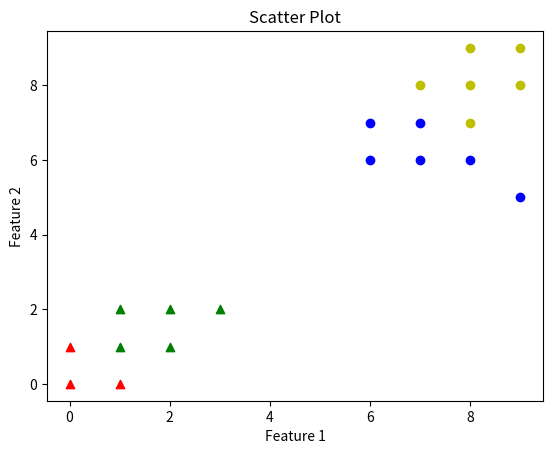

This figure's Python source:
'''
module: 	cluster.py
version:	1.0
[redacted]
date:		2020 Apr.
'''

##
import 	numpy as np
import	os
import	random
import	matplotlib.pyplot as plt
import math

##
data = [[0,0],[1,0],[0,1],[1,1],[2,1],[1,2],[2,2],[3,2],[6,6],[7,6],
		[8,6],[6,7],[7,7],[8,7],[9,8],[7,8],[8,8],[9,9],[8,9],[9,5]]
data=np.array(data)

def plot_scatter(data):
	ax = plt.figure().add_subplot(111)
	ax.set_title('Scatter Plot')
	plt.xlabel('Feature 1')
	plt.ylabel('Feature 2')
	print(data)
	'''k=2 plot
	#ax.scatter(x=data[0:7,0],y=data[0:7,1],c='g',marker='o')
	#ax.scatter(x=data[8:19,0],y=data[8:19,1],c='b',marker='^')
	'''
	'''k=3 plot
	ax.scatter(x=data[0:7,0],y=data[0:7,1],c='r',marker='^')
	ax.scatter(x=data[8:12,0],y=data[8:12,1],c='g',marker='o')
	ax.scatter(x=data[19,0],y=data[19,1],c='g',marker='o')
	ax.scatter(x=data[13:18,0],y=data[13:18,1],c='b',marker='o')
	'''
	#ax.scatter(x=data[:,0],y=data[:,1],c='b',marker='^')

	ax.scatter(x=data[0:3,0],y=data[0:3,1],c='r',marker='^')
	ax.scatter(x=data[3:8,0],y=data[3:8,1],c='g',marker='^')
	ax.scatter(x=data[8:13,0],y=data[8:13,1],c='b',marker='o')
	ax.scatter(x=data[19,0],y=data[19,1],c='b',marker='o')
	ax.scatter(x=data[13:19,0],y=data[13:19,1],c='y',marker='o')
	
	plt.show()

def Kmeans(data,k):
## data
## k means data will be divide into k groups	
	centers = gen_start(data,k,3)
	print('centers of cluster:\n',centers)
	label = gen_cluster(data,centers,k)
	return label

## calculate distance
def d_Manhattan(data_1,data_2):
	return abs(data_1[0]-data_2[0])+abs(data_1[1]-data_2[1])
	

def gen_start(data,k,min_d=3):
	centers = []
	centers.append(data[random.randint(0,19)]) 	## generate the first random start point
	for i in range(1,k):						## generate the other k-1 start point 
		flag = 0								
		while flag==0:
			j = random.randint(0,19)
			print('generate random point:',j)
			flag_l = 1
			for l in range(0,i):
				# print('compare data: ',data[centers[l]],data[j])
				# print('manhattan distance: ',d_Manhattan(centers[l],data[j]))
				if d_Manhattan(centers[l],data[j])<min_d:
					flag_l=0
					break
			flag = flag_l
		centers.append(data[j])
	centers = np.array(centers)
	return centers
##

## repeat generate cluster process
def gen_cluster(data,centers,k):
	label_new = np.zeros((20,1))
	center_i = np.zeros((k,3))
	iteration = 0
	while (True):
		i = 0
		while (i<20):
			min_d = 100
			min_i = 100
			j = 0
			while (j<k):
				if min_d>d_Manhattan(data[i],centers[j]):
					min_d = d_Manhattan(data[i],centers[j])
					min_i = j
				j += 1
			label_new[i]= min_i
			center_i[min_i,0] += data[i,0]
			center_i[min_i,1] += data[i,1]
			center_i[min_i,2] += 1
			i += 1
			## calculate the distance between the centers and each input point
			## accumulate the point data according to the label
		if(iteration>1000):
			break
		else:
			l = 0
			while(l<k):
				centers[l,0] = center_i[l,0]/center_i[l,2]
				centers[l,1] = center_i[l,1]/center_i[l,2]
				l += 1
				## calculate the new centers
		iteration += 1
		## count the iteration times
	return label_new

print('labels:\n', Kmeans(data,4))
plot_scatter(data)

'''
plot_scatter(data)
'''
